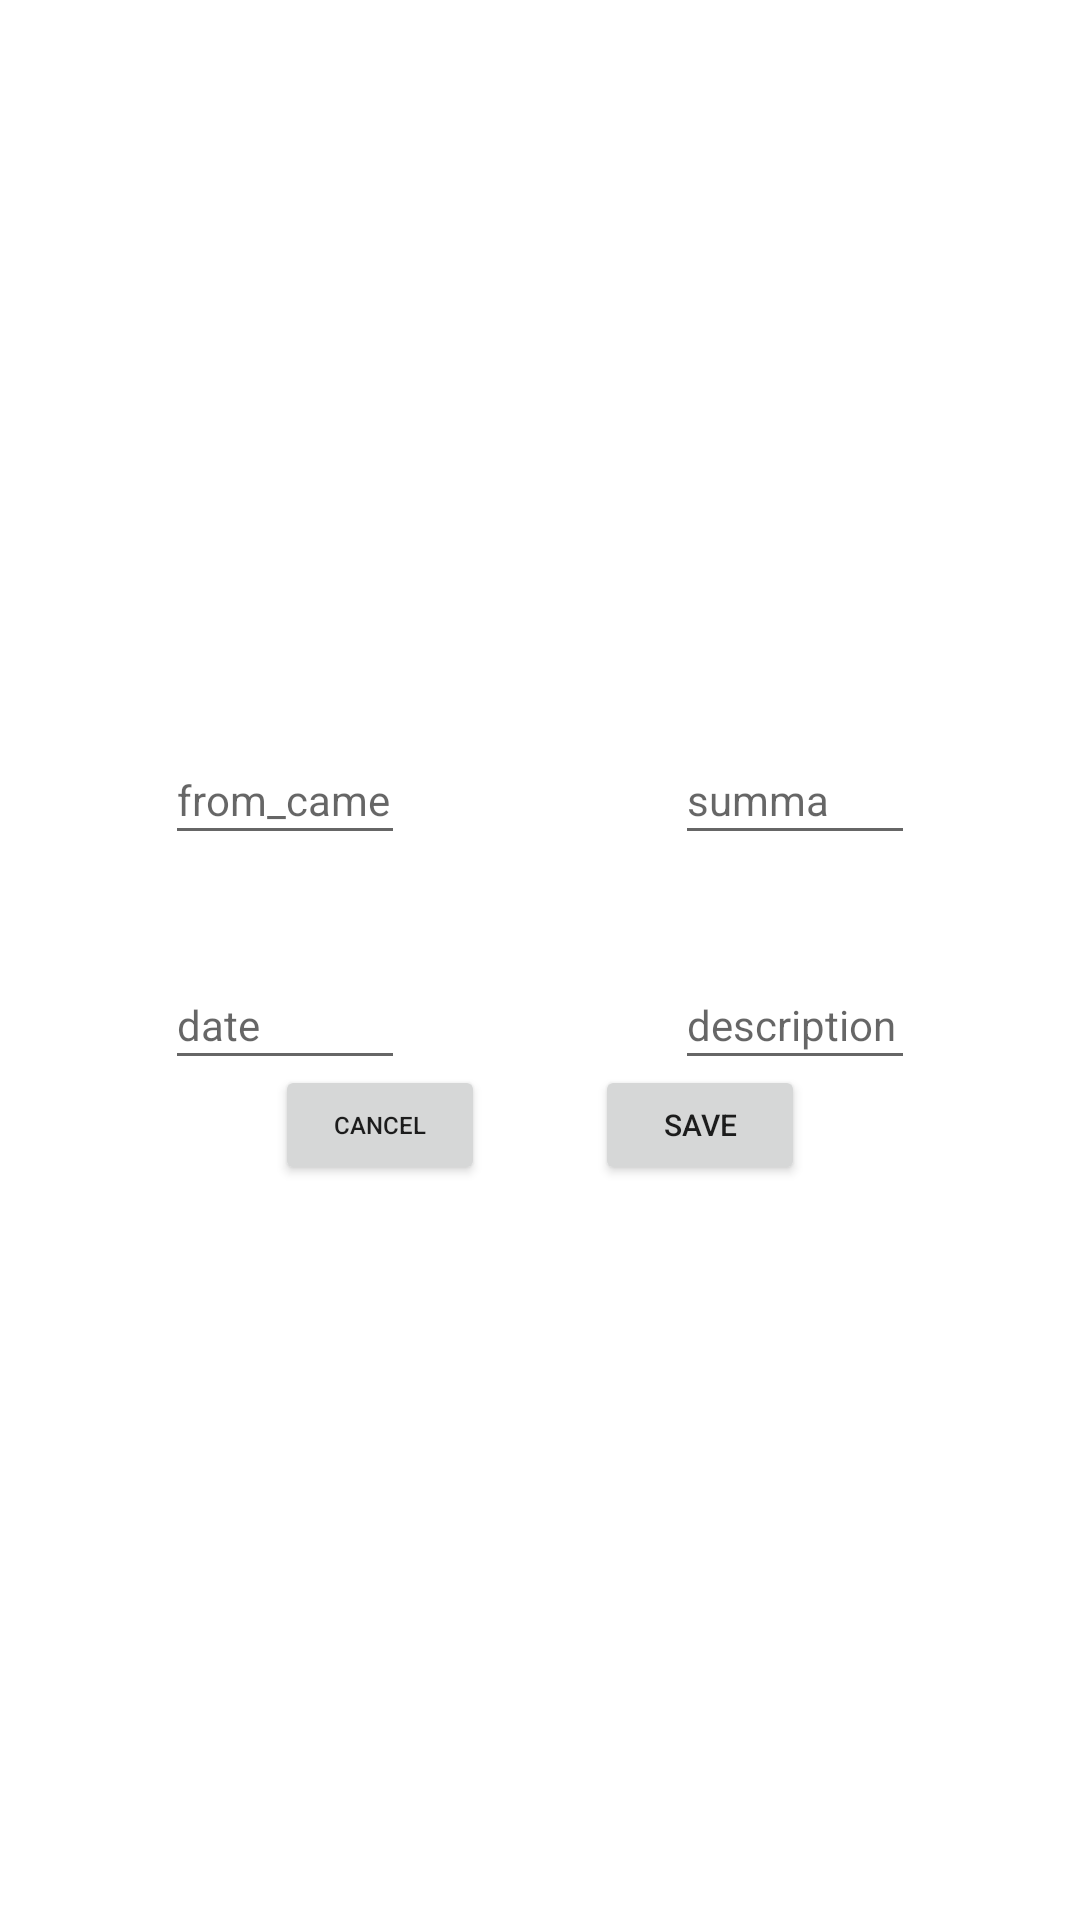

Android layout source for this screen:
<!-- AndroidManifest.xml: application theme Theme.RealDebtApp -->
<!-- res/layout/kirim_dialog.xml -->
<?xml version="1.0" encoding="utf-8"?>
<androidx.constraintlayout.widget.ConstraintLayout xmlns:android="http://schemas.android.com/apk/res/android"
    xmlns:app="http://schemas.android.com/apk/res-auto"
    xmlns:tools="http://schemas.android.com/tools"
    android:layout_width="wrap_content"
    android:layout_height="wrap_content">

    <androidx.constraintlayout.widget.ConstraintLayout
        android:layout_width="250dp"
        android:layout_height="150dp"
        app:layout_constraintBottom_toBottomOf="parent"
        app:layout_constraintEnd_toEndOf="parent"
        app:layout_constraintStart_toStartOf="parent"
        app:layout_constraintTop_toTopOf="parent">

        <EditText
            android:id="@+id/kd_et_from_came"
            android:layout_width="80dp"
            android:layout_height="40dp"
            android:textSize="14dp"
            android:hint="from_came"
            app:layout_constraintStart_toStartOf="parent"
            app:layout_constraintTop_toTopOf="parent" />

        <EditText
            android:id="@+id/kd_et_summa"
            android:layout_width="80dp"
            android:layout_height="40dp"
            android:textSize="14dp"
            android:hint="summa"
            app:layout_constraintEnd_toEndOf="parent"
            app:layout_constraintTop_toTopOf="parent" />

        <EditText
            android:id="@+id/kd_et_date"
            android:layout_width="80dp"
            android:layout_height="40dp"
            android:textSize="14dp"
            android:hint="date"
            app:layout_constraintBottom_toBottomOf="parent"
            app:layout_constraintStart_toStartOf="parent"
            app:layout_constraintTop_toBottomOf="@+id/kd_et_from_came" />

        <EditText
            android:id="@+id/kd_et_description"
            android:layout_width="80dp"
            android:layout_height="40dp"
            android:textSize="14dp"
            android:hint="description"
            app:layout_constraintBottom_toBottomOf="parent"
            app:layout_constraintEnd_toEndOf="parent"
            app:layout_constraintTop_toBottomOf="@+id/kd_et_summa" />

        <Button
            android:id="@+id/kd_et_button"
            android:layout_width="70dp"
            android:layout_height="40dp"
            android:textSize="10dp"
            android:text="Save"
            app:layout_constraintBottom_toBottomOf="parent"
            app:layout_constraintEnd_toEndOf="parent"
            app:layout_constraintStart_toEndOf="@+id/kd_et_button2" />

        <Button
            android:id="@+id/kd_et_button2"
            android:layout_width="70dp"
            android:layout_height="40dp"
            android:textSize="8dp"
            android:text="cancel"
            app:layout_constraintBottom_toBottomOf="parent"
            app:layout_constraintEnd_toStartOf="@id/kd_et_button"
            app:layout_constraintStart_toStartOf="parent" />

    </androidx.constraintlayout.widget.ConstraintLayout>




</androidx.constraintlayout.widget.ConstraintLayout>
<!-- resources referenced by this layout -->
<resources>
  <style name="Theme.RealDebtApp" parent="Theme.MaterialComponents.DayNight.DarkActionBar">
          
          <item name="colorPrimary">@color/purple_500</item>
          <item name="colorPrimaryVariant">@color/purple_700</item>
          <item name="colorOnPrimary">@color/white</item>
          
          <item name="colorSecondary">@color/teal_200</item>
          <item name="colorSecondaryVariant">@color/teal_700</item>
          <item name="colorOnSecondary">@color/black</item>
          
          <item name="android:statusBarColor" tools:targetApi="l">?attr/colorPrimaryVariant</item>
          
      </style>
  <!-- not gathered from this repository: default colours our renderer supplied (Android Studio template values) -->
  <color name="purple_500">#FF6200EE</color>
  <color name="purple_700">#FF3700B3</color>
  <color name="teal_200">#FF03DAC5</color>
  <color name="teal_700">#FF018786</color>
  <color name="black">#FF000000</color>
  <color name="white">#FFFFFFFF</color>
</resources>
